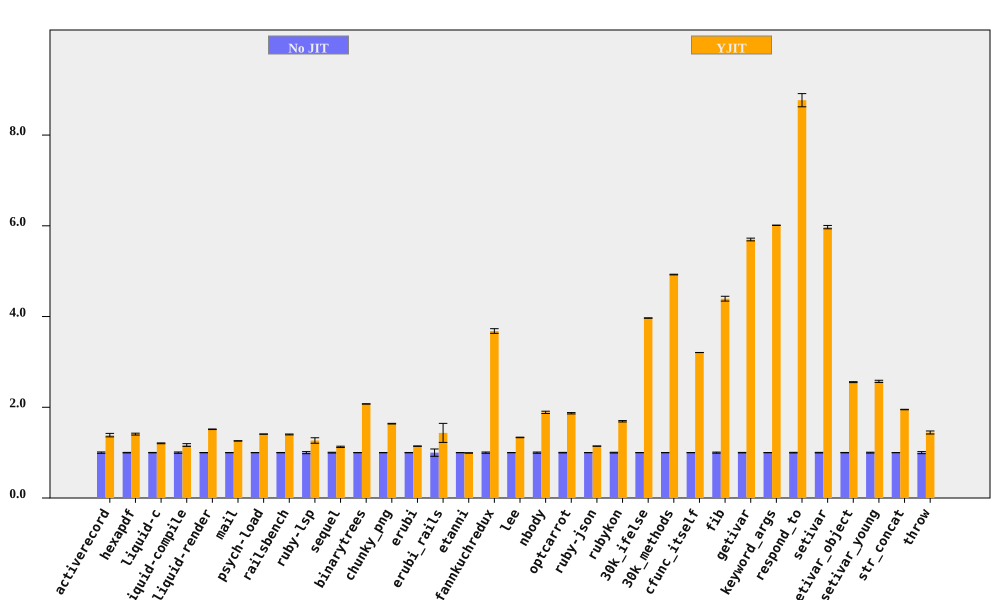

The file beside this chart, header and first rows:
bench, No JIT (ms), No JIT RSD, YJIT (ms), YJIT RSD, YJIT spd, YJIT spd RSD, % in YJIT
activerecord, 200.4, 1.491, 144.6, 2.319, 1.386, 2.757, 94.75
hexapdf, 8127, 0.5781, 5771, 1.348, 1.408, 1.467, 91.47
liquid-c, 230.5, 0.4513, 191.2, 0.5947, 1.206, 0.7466, 93.41
liquid-compile, 189.4, 1.456, 162.2, 2.118, 1.168, 2.57, 93.96
liquid-render, 543.7, 0.216, 358.8, 0.3633, 1.515, 0.4226, 87.95
mail, 465.8, 0.09855, 370, 0.2251, 1.259, 0.2457, 98.54
psych-load, 7680, 0.1007, 5451, 0.1332, 1.409, 0.167, 99.99
railsbench, 7507, 0.3339, 5359, 0.5892, 1.401, 0.6773, 93.75
ruby-lsp, 214, 2.282, 168.8, 4.179, 1.267, 4.762, 79.09
sequel, 231, 0.8397, 204.9, 1.018, 1.127, 1.32, 95.28
binarytrees, 1019, 0.09174, 491.4, 0.09792, 2.073, 0.1342, 100
chunky_png, 2508, 0.2465, 1530, 0.3694, 1.639, 0.4441, 100
erubi, 646.4, 0.3398, 565.4, 0.1011, 1.143, 0.3545, 100
erubi_rails, 63.85, 8.045, 44.49, 12.22, 1.435, 14.63, 91.83
etanni, 923, 0.1184, 929.4, 0.3078, 0.9932, 0.3297, 7.029
fannkuchredux, 5407, 1.385, 1469, 0.1487, 3.681, 1.393, 91.09
lee, 3294, 0.285, 2467, 0.3375, 1.335, 0.4417, 99.97
nbody, 289.9, 1.324, 153.6, 0.09922, 1.888, 1.328, 100
optcarrot, 16376, 0.6184, 8767, 0.4857, 1.868, 0.7864, 96.78
ruby-json, 9820, 0.1554, 8584, 0.05853, 1.144, 0.166, 99.81
rubykon, 32519, 0.8201, 19227, 0.3783, 1.691, 0.9032, 99.78
30k_ifelse, 6352, 0.08642, 1601, 0.03178, 3.967, 0.09208, 99.99
30k_methods, 16971, 0.123, 3446, 0.08886, 4.925, 0.1517, 100
cfunc_itself, 278.4, 0.04446, 86.82, 0.01206, 3.207, 0.04607, 100
fib, 543.3, 1.206, 123.7, 0.07668, 4.394, 1.209, 100
getivar, 230.6, 0.5244, 40.47, 0.01365, 5.698, 0.5246, 97.88
keyword_args, 731.4, 0.05554, 121.7, 0.03745, 6.012, 0.06699, 100
respond_to, 726.6, 0.6799, 82.87, 1.511, 8.769, 1.657, 100
setivar, 184.5, 0.6145, 30.89, 0.01616, 5.971, 0.6147, 98.74
setivar_object, 288.9, 0.4127, 113.1, 0.007381, 2.554, 0.4128, 95.69
setivar_young, 290.9, 0.9323, 113.1, 0.02019, 2.571, 0.9325, 95.69
str_concat, 162.4, 0.1122, 83.26, 0.2385, 1.95, 0.2636, 99.97
throw, 71.12, 2.286, 49.26, 0.2049, 1.444, 2.295, 64.81
